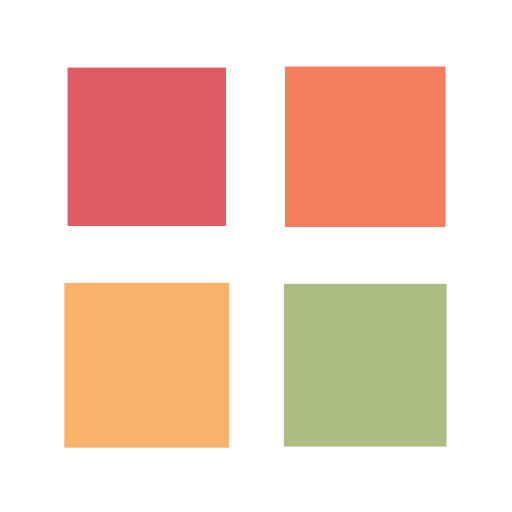
t = 0.00 s
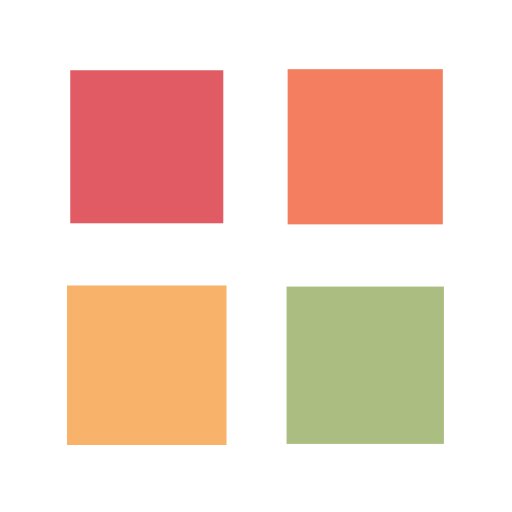
t = 0.25 s
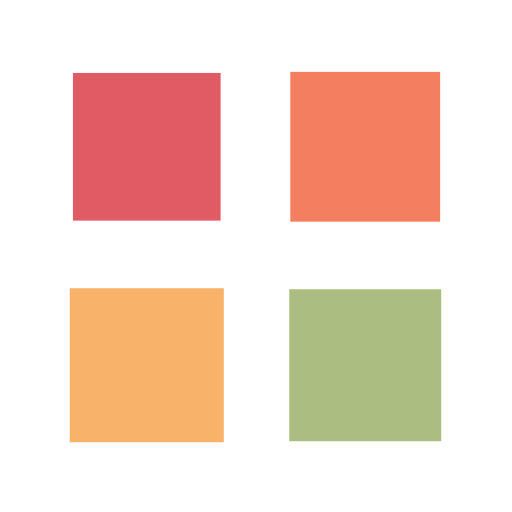
t = 0.50 s
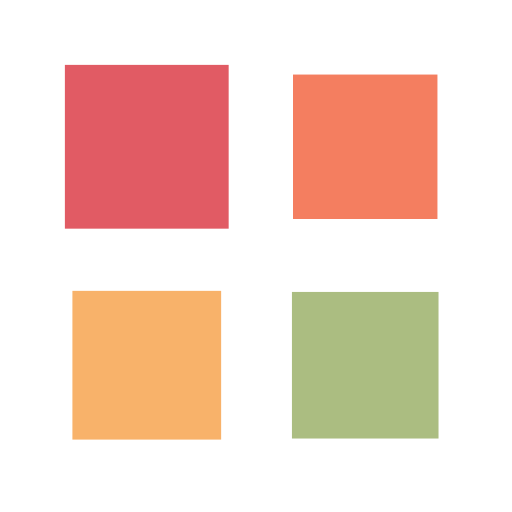
t = 0.75 s

The animated SVG that drew these frames (rendered in a browser with its animation timeline set to each time). Animation: 4 SMIL elements (animateTransform=4); one cycle of 1.00 s, repeats indefinitely.

<?xml version="1.0" encoding="utf-8"?>
<svg xmlns="http://www.w3.org/2000/svg" xmlns:xlink="http://www.w3.org/1999/xlink" style="margin: auto; background: rgb(255, 255, 255); display: block; shape-rendering: auto;" width="200px" height="200px" viewBox="0 0 100 100" preserveAspectRatio="xMidYMid">
<g transform="translate(28.666666666666664,28.666666666666664)">
  <rect x="-14" y="-14" width="28" height="28" fill="#e15b64">
    <animateTransform attributeName="transform" type="scale" repeatCount="indefinite" dur="1s" keyTimes="0;1" values="1.1500000000000001;1" begin="-0.3s"></animateTransform>
  </rect>
</g>
<g transform="translate(71.33333333333333,28.666666666666664)">
  <rect x="-14" y="-14" width="28" height="28" fill="#f47e60">
    <animateTransform attributeName="transform" type="scale" repeatCount="indefinite" dur="1s" keyTimes="0;1" values="1.1500000000000001;1" begin="-0.2s"></animateTransform>
  </rect>
</g>
<g transform="translate(28.666666666666664,71.33333333333333)">
  <rect x="-14" y="-14" width="28" height="28" fill="#f8b26a">
    <animateTransform attributeName="transform" type="scale" repeatCount="indefinite" dur="1s" keyTimes="0;1" values="1.1500000000000001;1" begin="0s"></animateTransform>
  </rect>
</g>
<g transform="translate(71.33333333333333,71.33333333333333)">
  <rect x="-14" y="-14" width="28" height="28" fill="#abbd81">
    <animateTransform attributeName="transform" type="scale" repeatCount="indefinite" dur="1s" keyTimes="0;1" values="1.1500000000000001;1" begin="-0.1s"></animateTransform>
  </rect>
</g>
<!-- [ldio] generated by https://loading.io/ --></svg>
